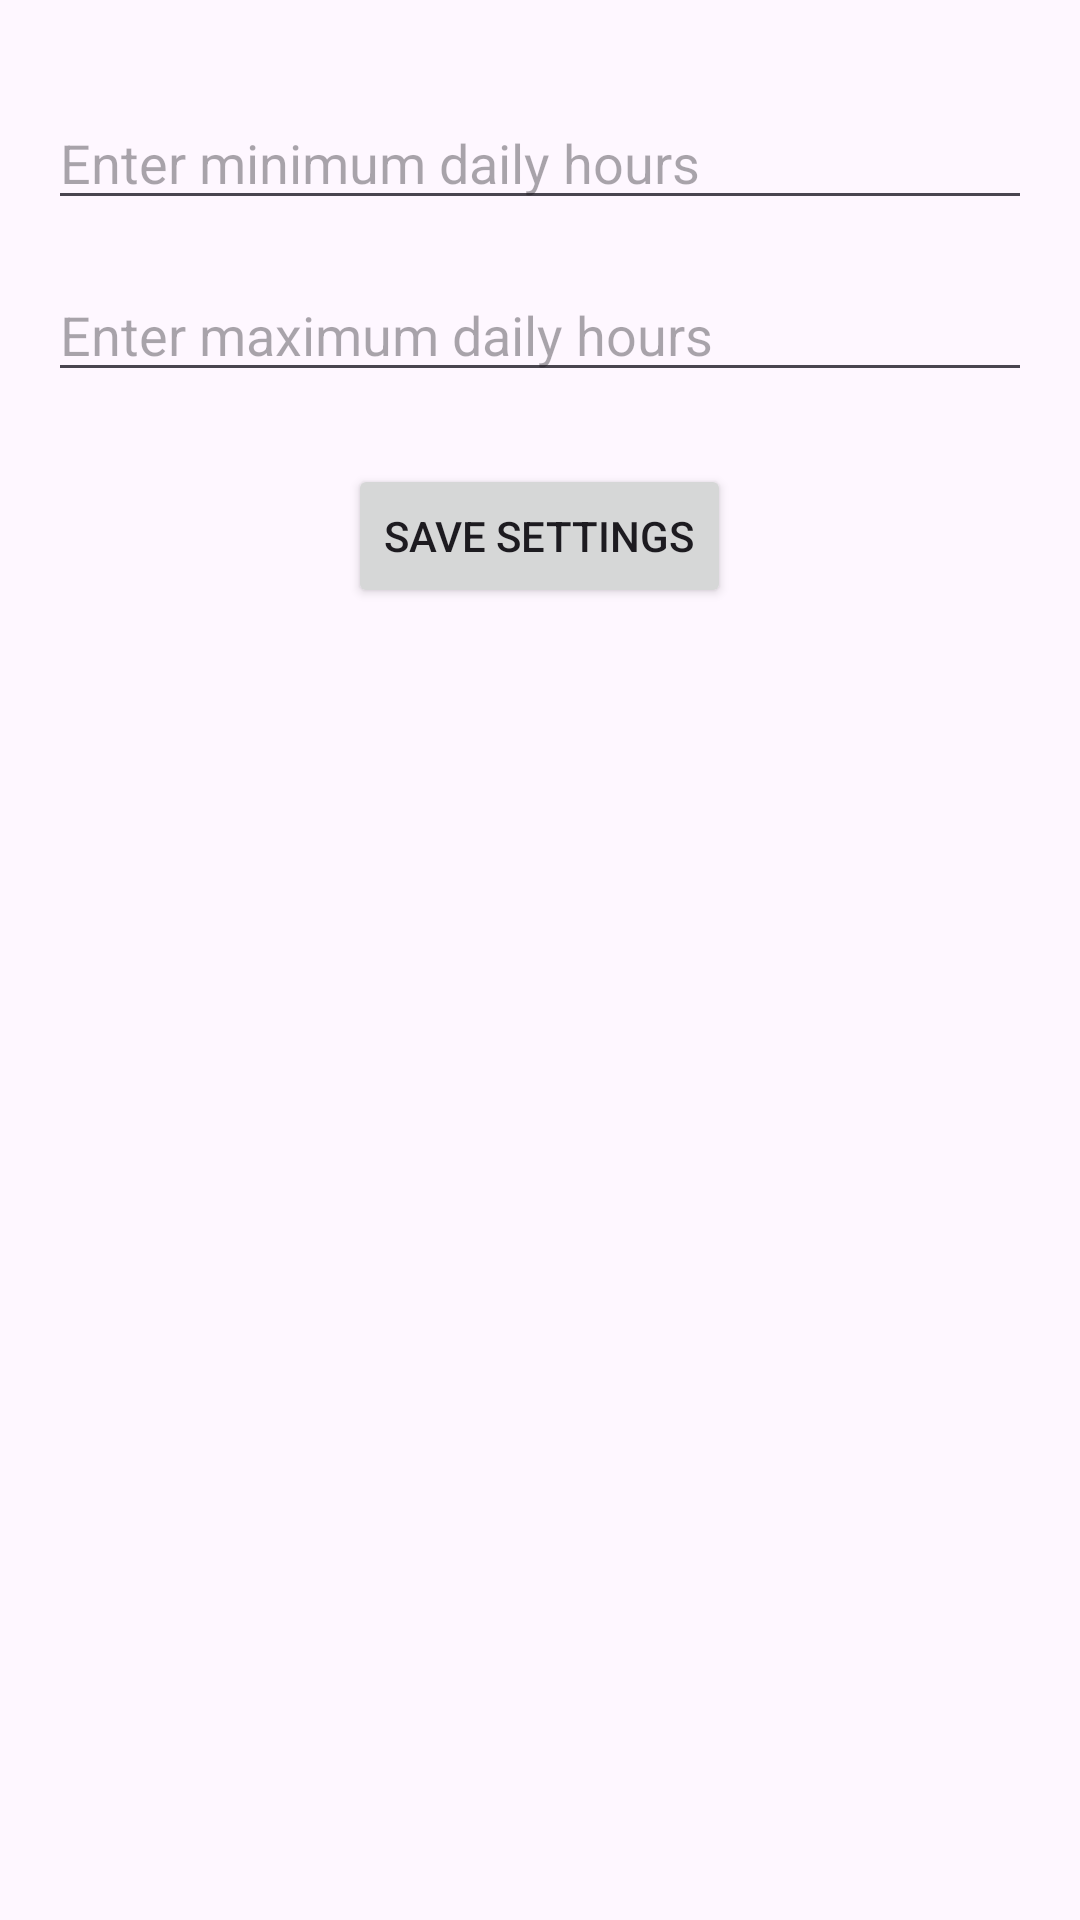

Produce the Android XML layout that renders to this screen, including the resource entries it uses.
<!-- AndroidManifest.xml: application theme Theme.TImeRiseProjectMain -->
<!-- res/layout/activity_settings.xml -->
<?xml version="1.0" encoding="utf-8"?>
<RelativeLayout xmlns:android="http://schemas.android.com/apk/res/android"
    android:layout_width="match_parent"
    android:layout_height="match_parent"
    android:padding="16dp">

    <EditText
        android:id="@+id/minHoursInput"
        android:layout_width="match_parent"
        android:layout_height="wrap_content"
        android:hint="Enter minimum daily hours"
        android:inputType="numberDecimal"
        android:layout_marginTop="16dp" />

    <EditText
        android:id="@+id/maxHoursInput"
        android:layout_width="match_parent"
        android:layout_height="wrap_content"
        android:hint="Enter maximum daily hours"
        android:inputType="numberDecimal"
        android:layout_below="@id/minHoursInput"
        android:layout_marginTop="16dp" />

    <Button
        android:id="@+id/saveGoalSettingsButton"
        android:layout_width="wrap_content"
        android:layout_height="wrap_content"
        android:text="Save Settings"
        android:layout_below="@id/maxHoursInput"
        android:layout_centerHorizontal="true"
        android:layout_marginTop="24dp" />
</RelativeLayout>
<!-- resources referenced by this layout -->
<resources>
  <style name="Theme.TImeRiseProjectMain" parent="Base.Theme.TImeRiseProjectMain" />
  <style name="Base.Theme.TImeRiseProjectMain" parent="Theme.Material3.DayNight.NoActionBar">
          
          
      </style>
</resources>
